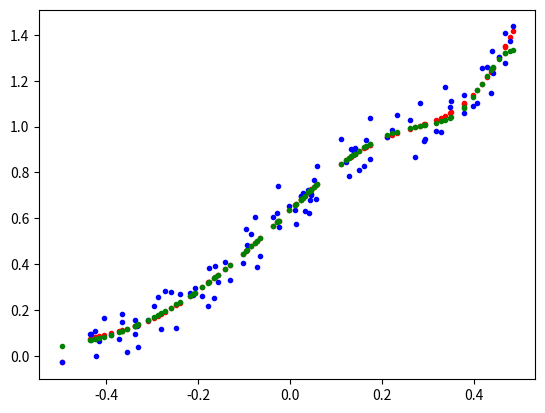

Python code for this plot:
from sympy import symbols
from numpy import linspace
from sympy import lambdify
import matplotlib.pyplot as plotter
import sympy as sp
import numpy as np
import random
import numpy.polynomial.polynomial as poly

def eval_func(func_type):
    x_vals = []
    y_vals = []
    if func_type == 1:
        x = symbols('x')
        y = 2 - 3 * x + 10 * (x ** 4) - 5 * (x ** 9) + 6 * (x ** 14)
        lam_x = lambdify(x, y, modules=['numpy'])

        x_vals = linspace(-0.5, 0.5, 10000)
        y_vals = lam_x(x_vals)
    else:
        x = symbols('x')
        y = sp.exp(-5*((x - 0.3)**2)) + 0.5 * sp.exp(-100*((x - 0.5)**2)) + 0.5 * sp.exp(-100*((x - 0.75)**2))
        lam_x = lambdify(x, y, modules=['numpy'])

        x_vals = linspace(-0.5, 0.5, 10000)
        y_vals = lam_x(x_vals)
    # plotter.plot(x_vals, y_vals)
    # plotter.show()
    return x_vals, y_vals

# Evaluate the function: Options - 1 / 2
x, y = eval_func(2)

# Randomly select points
num_sample = 100
rand_index = random.sample(range(0, len(x)), num_sample)
rand_x = x[rand_index]
rand_y = y[rand_index]

# Add Gaussian noise
noise = np.random.normal(0,0.06,num_sample)
noise_y = np.add(rand_y, noise)

# Fit a polynomial
degree = 9
coeffs = poly.polyfit(rand_x, noise_y, degree)
ffit = poly.Polynomial(coeffs)

# Plot the result
plotter.plot(rand_x, ffit(rand_x), 'r.', rand_x, noise_y, 'b.', rand_x, rand_y, 'g.')
plotter.show()
